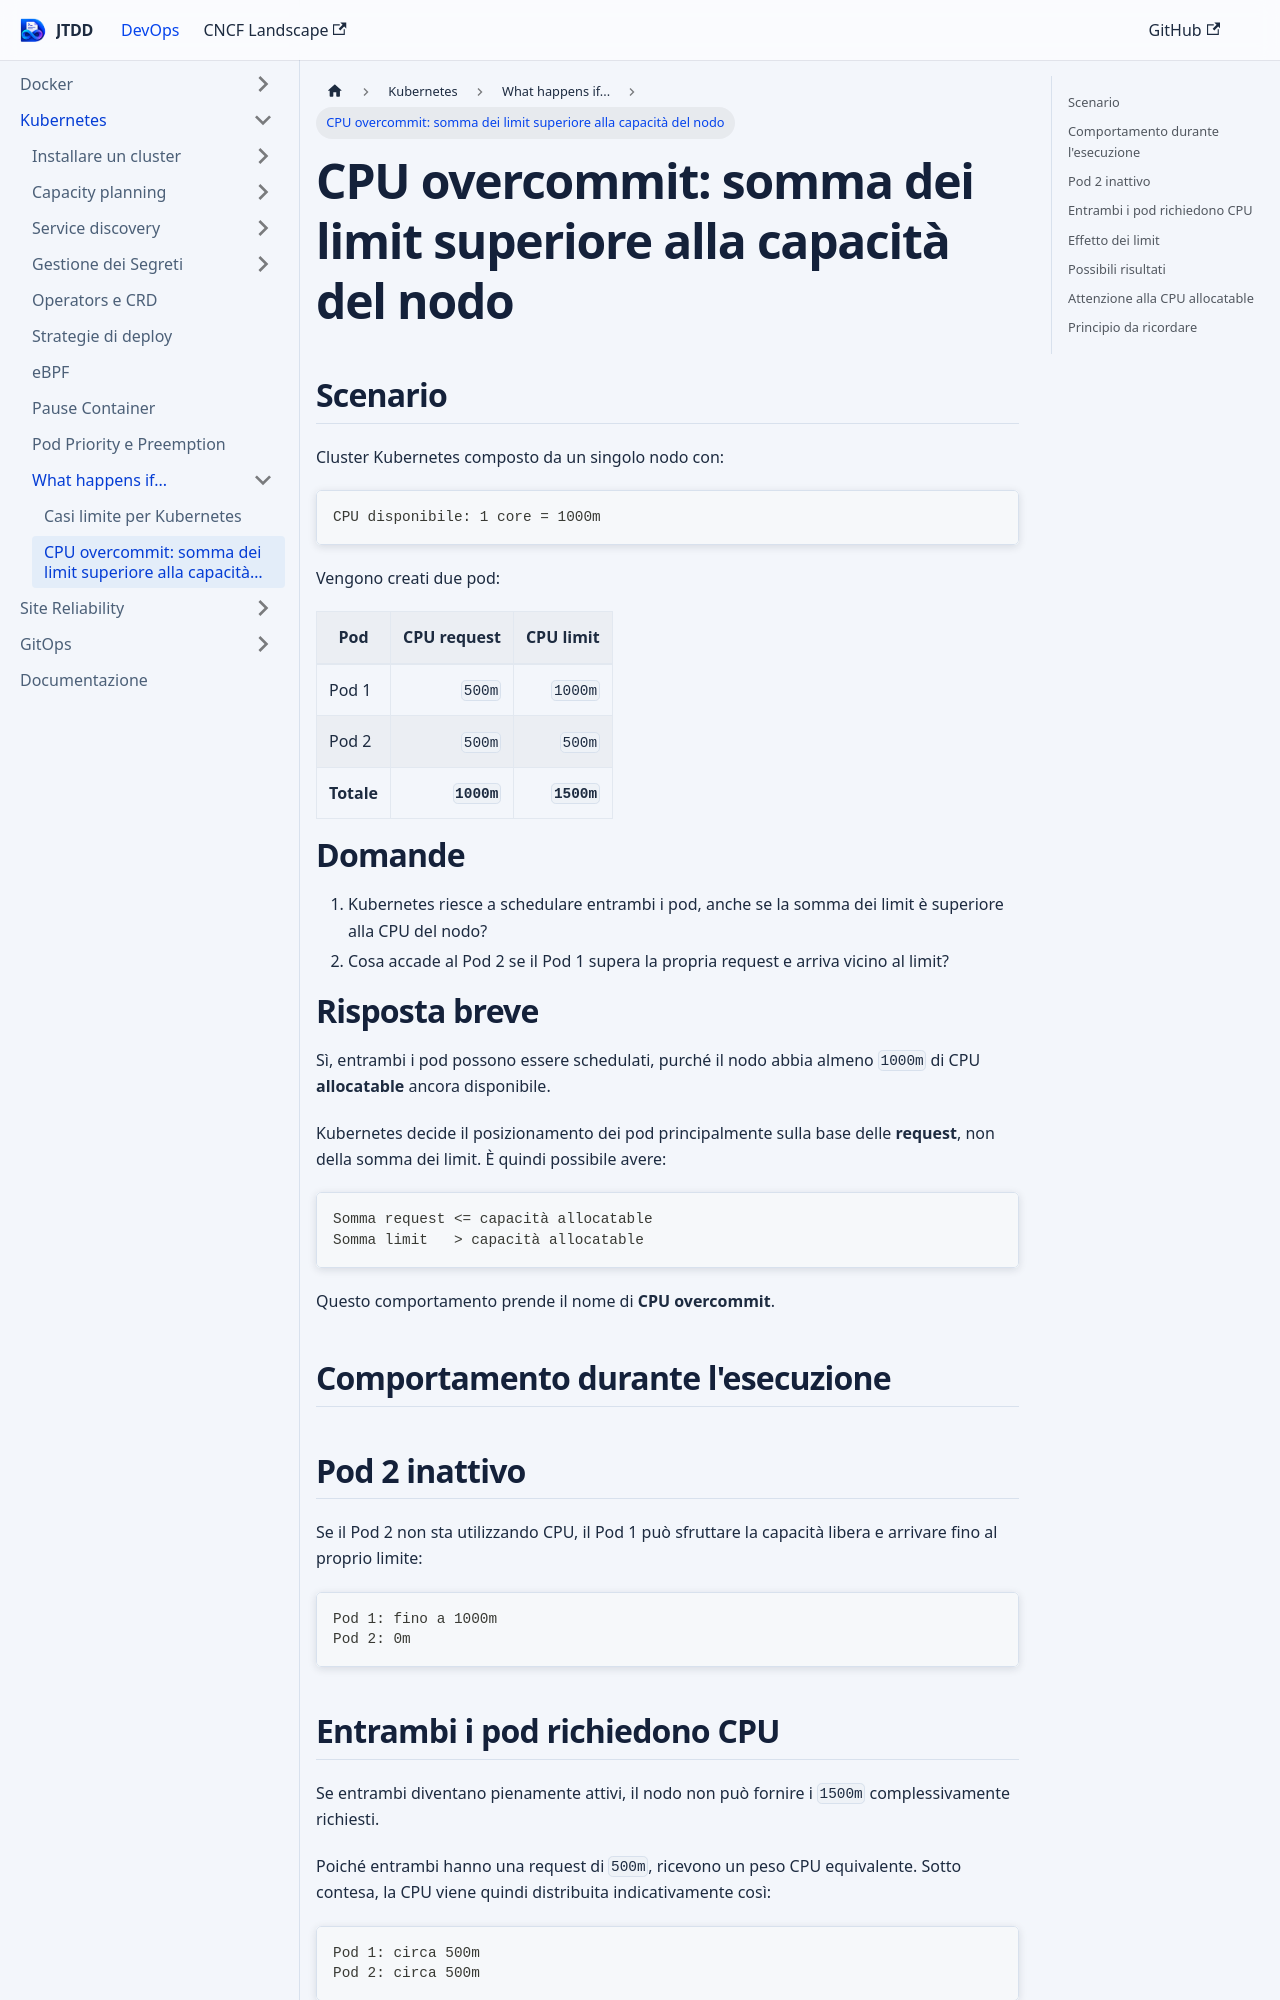

repository: devops-playground-as/just-the-devops-docs · page: docs/k8s/what-happens-if/k8s-cpu-limit-over-node.html · generator: docusaurus

# CPU overcommit: somma dei limit superiore alla capacità del nodo

## Scenario

Cluster Kubernetes composto da un singolo nodo con:

```text
CPU disponibile: 1 core = 1000m
```

Vengono creati due pod:

| Pod | CPU request | CPU limit |
|---|---:|---:|
| Pod 1 | `500m` | `1000m` |
| Pod 2 | `500m` | `500m` |
| **Totale** | **`1000m`** | **`1500m`** |

# Domande

1. Kubernetes riesce a schedulare entrambi i pod, anche se la somma dei limit è superiore alla CPU del nodo?
2. Cosa accade al Pod 2 se il Pod 1 supera la propria request e arriva vicino al limit?

# Risposta breve

Sì, entrambi i pod possono essere schedulati, purché il nodo abbia almeno `1000m` di CPU **allocatable** ancora disponibile.

Kubernetes decide il posizionamento dei pod principalmente sulla base delle **request**, non della somma dei limit. È quindi possibile avere:

```text
Somma request <= capacità allocatable
Somma limit   > capacità allocatable
```

Questo comportamento prende il nome di **CPU overcommit**.

## Comportamento durante l'esecuzione

## Pod 2 inattivo

Se il Pod 2 non sta utilizzando CPU, il Pod 1 può sfruttare la capacità libera e arrivare fino al proprio limite:

```text
Pod 1: fino a 1000m
Pod 2: 0m
```
